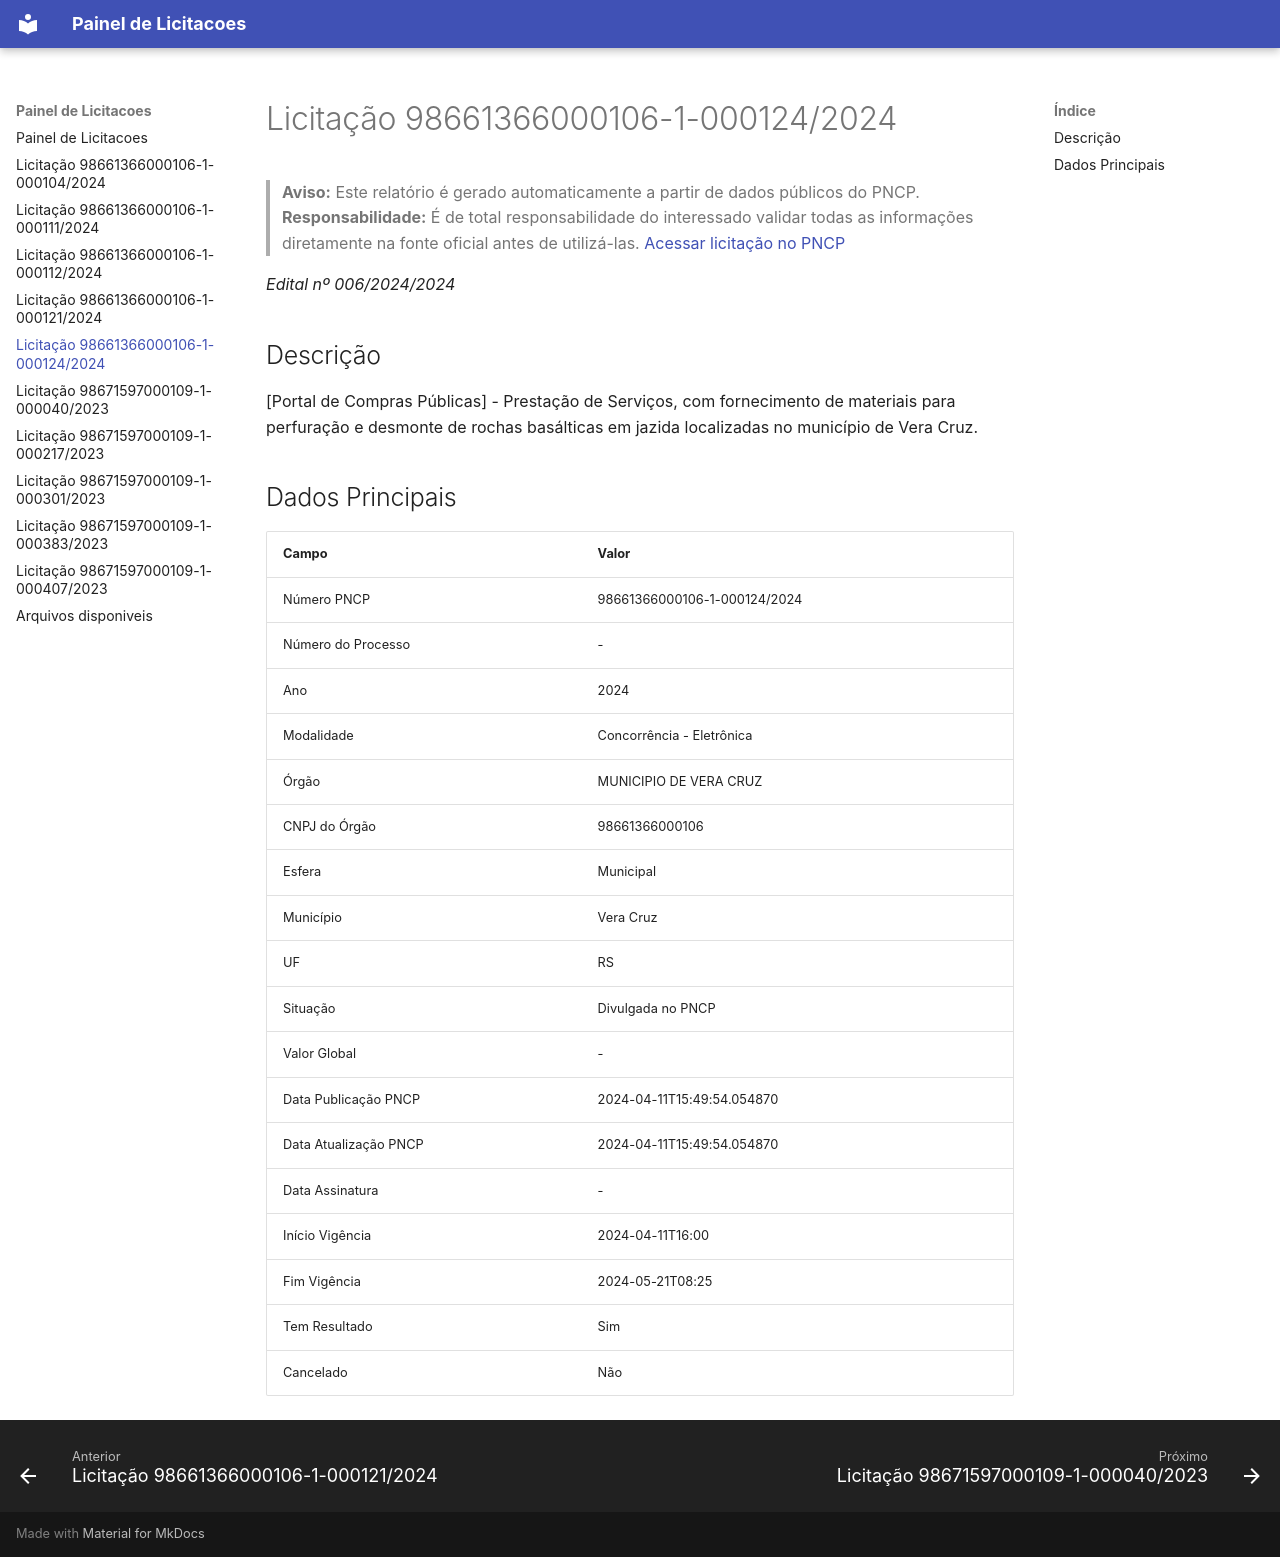

repository: erickcampos50/Painel-de-licitacoes · page: 98661366000106-1-000124-2024/index.html · generator: mkdocs

---
title: "Licitação 98661366000106-1-000124/2024"
slug: "98661366000106-1-000124-2024"
date: "2024-04-11T15:49:54.054870"
lastmod: "2024-04-11T15:49:54.054870"
tags:
  - "Número PNCP: 98661366000106-1-000124/2024"
  - "Ano: 2024"
  - "Modalidade: Concorrência - Eletrônica"
  - "Órgão: MUNICIPIO DE VERA CRUZ"
  - "CNPJ do Órgão: 98661366000106"
  - "Esfera: Municipal"
  - "Município: Vera Cruz"
  - "UF: RS"
  - "Situação: Divulgada no PNCP"
  - "Data Publicação PNCP: 2024-04-11T15:49:54.054870"
  - "Data Atualização PNCP: 2024-04-11T15:49:54.054870"
  - "Início Vigência: 2024-04-11T16:00"
  - "Fim Vigência: 2024-05-21T08:25"
  - "Tem Resultado: Sim"
  - "Cancelado: Não"
---

# Licitação 98661366000106-1-000124/2024

> **Aviso:** Este relatório é gerado automaticamente a partir de dados públicos do PNCP.
> **Responsabilidade:** É de total responsabilidade do interessado validar todas as informações diretamente na fonte oficial antes de utilizá-las.
> [Acessar licitação no PNCP](https://pncp.gov.br/app/editais/98661366000106/2024/124)

_Edital nº 006/2024/2024_

## Descrição

[Portal de Compras Públicas] - Prestação de Serviços, com fornecimento de materiais para perfuração e desmonte de rochas basálticas em jazida localizadas no município de Vera Cruz.

## Dados Principais

| Campo | Valor |
| --- | --- |
| Número PNCP | 98661366000106-1-000124/2024 |
| Número do Processo | - |
| Ano | 2024 |
| Modalidade | Concorrência - Eletrônica |
| Órgão | MUNICIPIO DE VERA CRUZ |
| CNPJ do Órgão | 98661366000106 |
| Esfera | Municipal |
| Município | Vera Cruz |
| UF | RS |
| Situação | Divulgada no PNCP |
| Valor Global | - |
| Data Publicação PNCP | 2024-04-11T15:49:54.054870 |
| Data Atualização PNCP | 2024-04-11T15:49:54.054870 |
| Data Assinatura | - |
| Início Vigência | 2024-04-11T16:00 |
| Fim Vigência | 2024-05-21T08:25 |
| Tem Resultado | Sim |
| Cancelado | Não |
